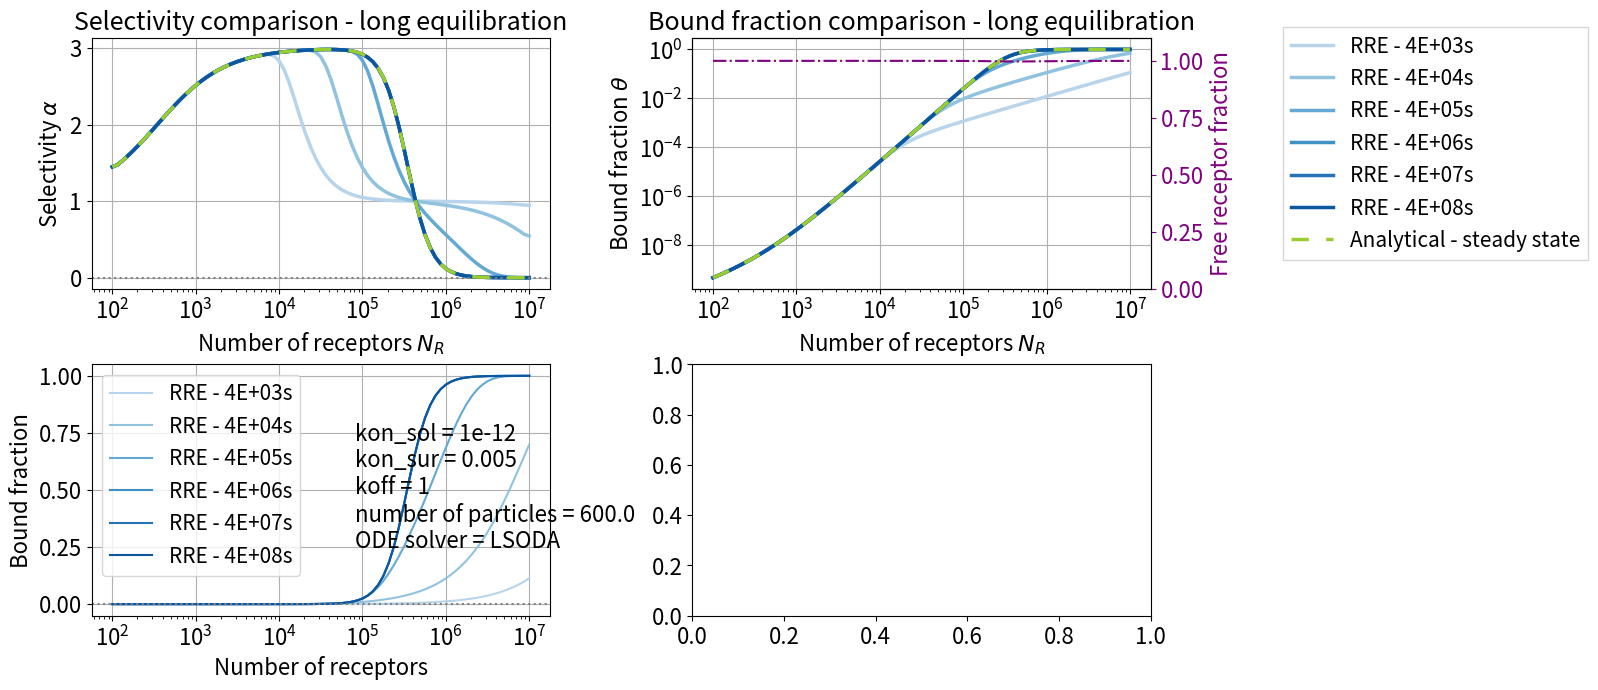

Reproduce this figure in Python.
from scipy.integrate import solve_ivp
import matplotlib.pyplot as plt
import numpy as np
from decimal import Decimal

"""SYSTEM"""
N_ARMS = 3
N_PARTICLES = 600
i_set = 0
R_range_sf = 0
r_range_name = "full"

"""Rate constants k"""
k = np.zeros((N_ARMS+1, N_ARMS+1))

"""CONSTANTS"""
'''taken from stochastic model (hard-coded)'''
kons = np.zeros((2, 4))

'''define from predetermined group of 4 sets of kon_sol and kon_sur, see table in BEP report'''
if N_ARMS == 3:
    #high peak at 10^4, low receptor depletion
    kons[0,0] = 1e-12
    kons[1,0] = 5e-3

    #low peak at 10^4, high receptor depletion
    kons[0,1] = 5e-8
    kons[1,1] = 1e-4

    #high peak at 10^5, low receptor depletion
    kons[0,2] = 1e-11
    kons[1,2] = 3e-4

    # low peak at 10^5, high receptor depletion
    kons[0,3] = 1e-7
    kons[1,3] = 1e-5

elif N_ARMS == 6:
    #high peak at 10^4, low receptor depletion
    kons[0,0] = 1e-15
    kons[1,0] = 5e-4

    #low peak at 10^4, high receptor depletion (already done)
    kons[0,1] = 1e-8
    kons[1,1] = 5e-5

    #high peak at 10^5, low receptor depletion
    kons[0,2] = 1e-13
    kons[1,2] = 4e-5

    #low peak at 10^5, high receptor depletion
    kons[0,3] = 1e-8
    kons[1,3] = 5e-6


LOWPOWER = 2 #TODO: take from stochastic data
if r_range_name == 'full':
    HIGHPOWER = 7
    cells = 25
elif r_range_name == 'low': 
    HIGHPOWER = 4.5
    cells = 13
kon_sol = kons[0, i_set]
kon_sur = kons[1, i_set]
koff = 1
AREA = 1
VOLUME = 1*AREA

for i in range(k.shape[0]):
    for j in range(k.shape[1]):
        k[i,j] = 1
        if i == 0 and j == 1:
            k[i,j] *= kon_sol # reaction of a surface molecule with a solution molecule
        elif j-i == 1: # if it's a binding reaction
            k[i,j] *= kon_sur # reaction of a surface molecule with a surface molecule
        elif j-i == -1: # if it's an unbinding reaction
            k[i,j] *= koff

'''setting rate constants corrected for number of arms'''
c = np.zeros(k.shape)

for i in range(k.shape[0]):
    for j in range(k.shape[1]):
        if i<j:
            c[i,j] = k[i,j]*(N_ARMS - i)  # to bind an arm, multiply k by number of unbound arms
        elif i>j:
            c[i,j] = k[i,j]*i # to release an arm, multiply k by number of bound arms

"""PLOTTING CONSTANTS"""
'''time axis'''
tmin = 0 # When does time start running, NOT the lowest simulated time I graph my selectivity for.
tmax = 4000
# tmax = 57000
# tmax = 2110000
n_times = 6
sim_times = np.arange(tmax/n_times, tmax + tmax/n_times, tmax/n_times)
sim_times = np.logspace(np.log10(tmax), np.log10(tmax*10**(n_times-1)), n_times)
tmax = sim_times[-1]

def format_e(n):
    a = '%E' % n
    return a.split('E')[0].rstrip('0').rstrip('.') + 'E' + a.split('E')[1]

'''receptor axis'''
steps_pp_10 = 16 # steps per power of 10
p_N_receptors_min = 2
p_N_receptors_max = 7 # power of maximum number of receptors
data_points = steps_pp_10*(p_N_receptors_max-p_N_receptors_min)+1

N_receptors = np.logspace(p_N_receptors_min, p_N_receptors_max, data_points)

sigma_R = N_receptors/AREA

'''other'''
color = plt.cm.Blues(np.linspace(0.3, 0.85, n_times))
line_ana = (0, (5,5))
color_ana = 'yellowgreen'
line_receptors = 'dashdot'
color_receptors = 'purple'
linewidth = 2.5
marker_num = 'o'

figheight = 7.5
figwidth = 16

plt.rcParams.update({'font.size': 16})
plt.rc('legend', fontsize=15) 
plt.rcParams['axes.titlesize'] = 18 

"""INITIALIZING ARRAYS"""
initial_values = np.zeros(N_ARMS + 2)
initial_values[0] = N_PARTICLES
bound_fraction = np.zeros((N_receptors.size, sim_times.size)) # bound_fraction[N, t] so N on the y-axis and t on the x-axis
results = np.zeros((initial_values.size, N_receptors.size, sim_times.size)) # results [type, N, t] with type being the same as the initial values (N0, N1, N2, N3, R)

"""THE SYSTEM OF ODEs"""
def rhs(t, f):
    ODE = np.zeros(N_ARMS+2)
    for i in range(N_ARMS+1): # we make the ODE system components by going through each state and adding the change to all states that a reaction from that state induces
        if i<N_ARMS:
            #binding reaction
            change = c[i,i+1]*f[-1]*f[i]
            ODE[i] -= change #subtract from i_arms state
            ODE[i+1] += change #add to i+1_arms state
            ODE[-1] -= change #subtract from number of receptors

        if i>0:
            #unbinding reaction
            change = c[i,i-1]*f[i]
            ODE[i] -= change #subtract from i_arms state
            ODE[i-1] += change #add to i-1_arms state
            ODE[-1] += change #add to number of receptors
    return ODE

"""SOLVING THE SYSTEM"""
for i in range (N_receptors.size):
    initial_values[-1] = N_receptors[i]
    res = solve_ivp(rhs, (tmin, tmax), initial_values, t_eval = sim_times, method='LSODA')
    print('i is ', i)
    results[:, i] = res.y
    bound_fraction[i] = np.sum(res.y[1:-1], 0)/initial_values[0]

"""PLOTTING"""
f, axs = plt.subplots(2, 2)
f.set_figheight(figheight)
f.set_figwidth(figwidth)

'''bound fraction'''
# plt.figure(figsize=(5,4))
for i in range(sim_times.size):
    time = format_e(sim_times[i])
    axs[1,0].semilogx(N_receptors, bound_fraction[:, i], label = f'RRE - {time}s', c = color[i])

axs[1,0].set_xlabel("Number of receptors")
axs[1,0].set_ylabel("Bound fraction")
axs[1,0].axhline(0, ls=':', c='grey')
axs[1,0].axvline(0, ls=':', c='grey')
axs[1,0].legend()
axs[1,0].grid()

'''loglog bound'''
# plt.figure(figsize=(5,4))
for i in range(sim_times.size):
    time = format_e(sim_times[i])
    axs[0,1].loglog(N_receptors, 
                    bound_fraction[:, i], 
                    c = color[i],
                    label = f'RRE - {time}s',
                    lw = linewidth)

axs[0,1].set_xlabel(r"Number of receptors $N_R$")
axs[0,1].set_ylabel(r"Bound fraction $\theta$")
axs[0,1].axhline(0, ls=':', c='grey')
axs[0,1].axvline(0, ls=':', c='grey')
axs[0,1].grid()



'''selectivity over receptors semilog for many simulation times'''
width = 15
height = 7
# plt.figure(figsize=(width,height))
for i in range(sim_times.size):
    time = format_e(sim_times[i])
    selectivity = np.gradient(np.log(bound_fraction[:,i]), np.log(N_receptors))
    axs[0,0].semilogx(N_receptors, selectivity, label = f'RRE - {time}s', c = color[i],
                      lw = linewidth)
    # axs[0,0].semilogx(N_receptors, selectivity, label = f'{N_ARMS} arms', c = color[i])

plt.figtext(0.2, 0.2, f"\
    kon_sol = {kon_sol} \n\
    kon_sur = {kon_sur} \n\
    koff = {koff} \n\
    number of particles = {initial_values[0]} \n\
    ODE solver = {'LSODA'}")
axs[0,0].set_xlabel(r"Number of receptors $N_R$")
axs[0,0].set_ylabel(r"Selectivity $\alpha$")
axs[0,0].axhline(0, ls=':', c='grey')
axs[0,0].axvline(0, ls=':', c='grey')
axs[0,0].grid()

"""Free receptors"""
twin = axs[0,1].twinx()
twin.semilogx(sigma_R, 
              results[-1, :, -1]/AREA/sigma_R, 
              color = 'purple',
              linestyle = line_receptors)
twin.set(ylim = (0,1.1), ylabel = "Free receptor fraction")
twin.yaxis.label.set_color('purple')
twin.tick_params(axis = 'y', colors = 'purple')



"""              """
"""  ANALYTICAL  """
"""              """

''' [redacted] '''
rho_0 = N_PARTICLES/VOLUME
k = N_ARMS

## Only works for A = V = 1
K_intra = 1/AREA*kon_sur/koff
K_A = 1/rho_0*kon_sol/koff

## Works for all A and V
K_intra = kon_sur/koff
K_A = 1/rho_0*kon_sol/koff

def calc_bound_fraction_analytical(sigma_R):
    Kav_A = K_A/K_intra*( (1+sigma_R*AREA*K_intra)**N_ARMS - 1)
    bound_fraction = rho_0*Kav_A/(1+rho_0*Kav_A)
    return bound_fraction

sigma_R = N_receptors/AREA
bound_fraction_analytical = calc_bound_fraction_analytical(sigma_R)

axs[0,1].loglog(N_receptors, 
                bound_fraction_analytical, 
                label = f"Analytical", 
                color = color_ana, 
                linestyle = (0,(5,5)),
                lw = linewidth)

selectivity_analytical = np.gradient(np.log(bound_fraction_analytical), np.log(sigma_R))
axs[0,0].semilogx(N_receptors, 
                  selectivity_analytical, 
                  label = f"Analytical - steady state", 
                  color = color_ana, 
                  linestyle = (0,(5,5)),
                  lw = linewidth)

"""Legend for both graphs"""
handles, labels = axs[0,0].get_legend_handles_labels()
f.legend(handles,
         labels, 
         loc='lower right', 
         bbox_to_anchor=(0.99, 0.57),
         fancybox=False, 
         shadow=False, 
         ncols=1)
plt.subplots_adjust(left=0.060, right=0.77, wspace=0.3, hspace=0.3)

axs[0,0].set_title("Selectivity comparison - long equilibration")
axs[0,1].set_title("Bound fraction comparison - long equilibration")


plt.subplots_adjust(left=0.048, right=0.71, wspace=0.31)


plt.show()